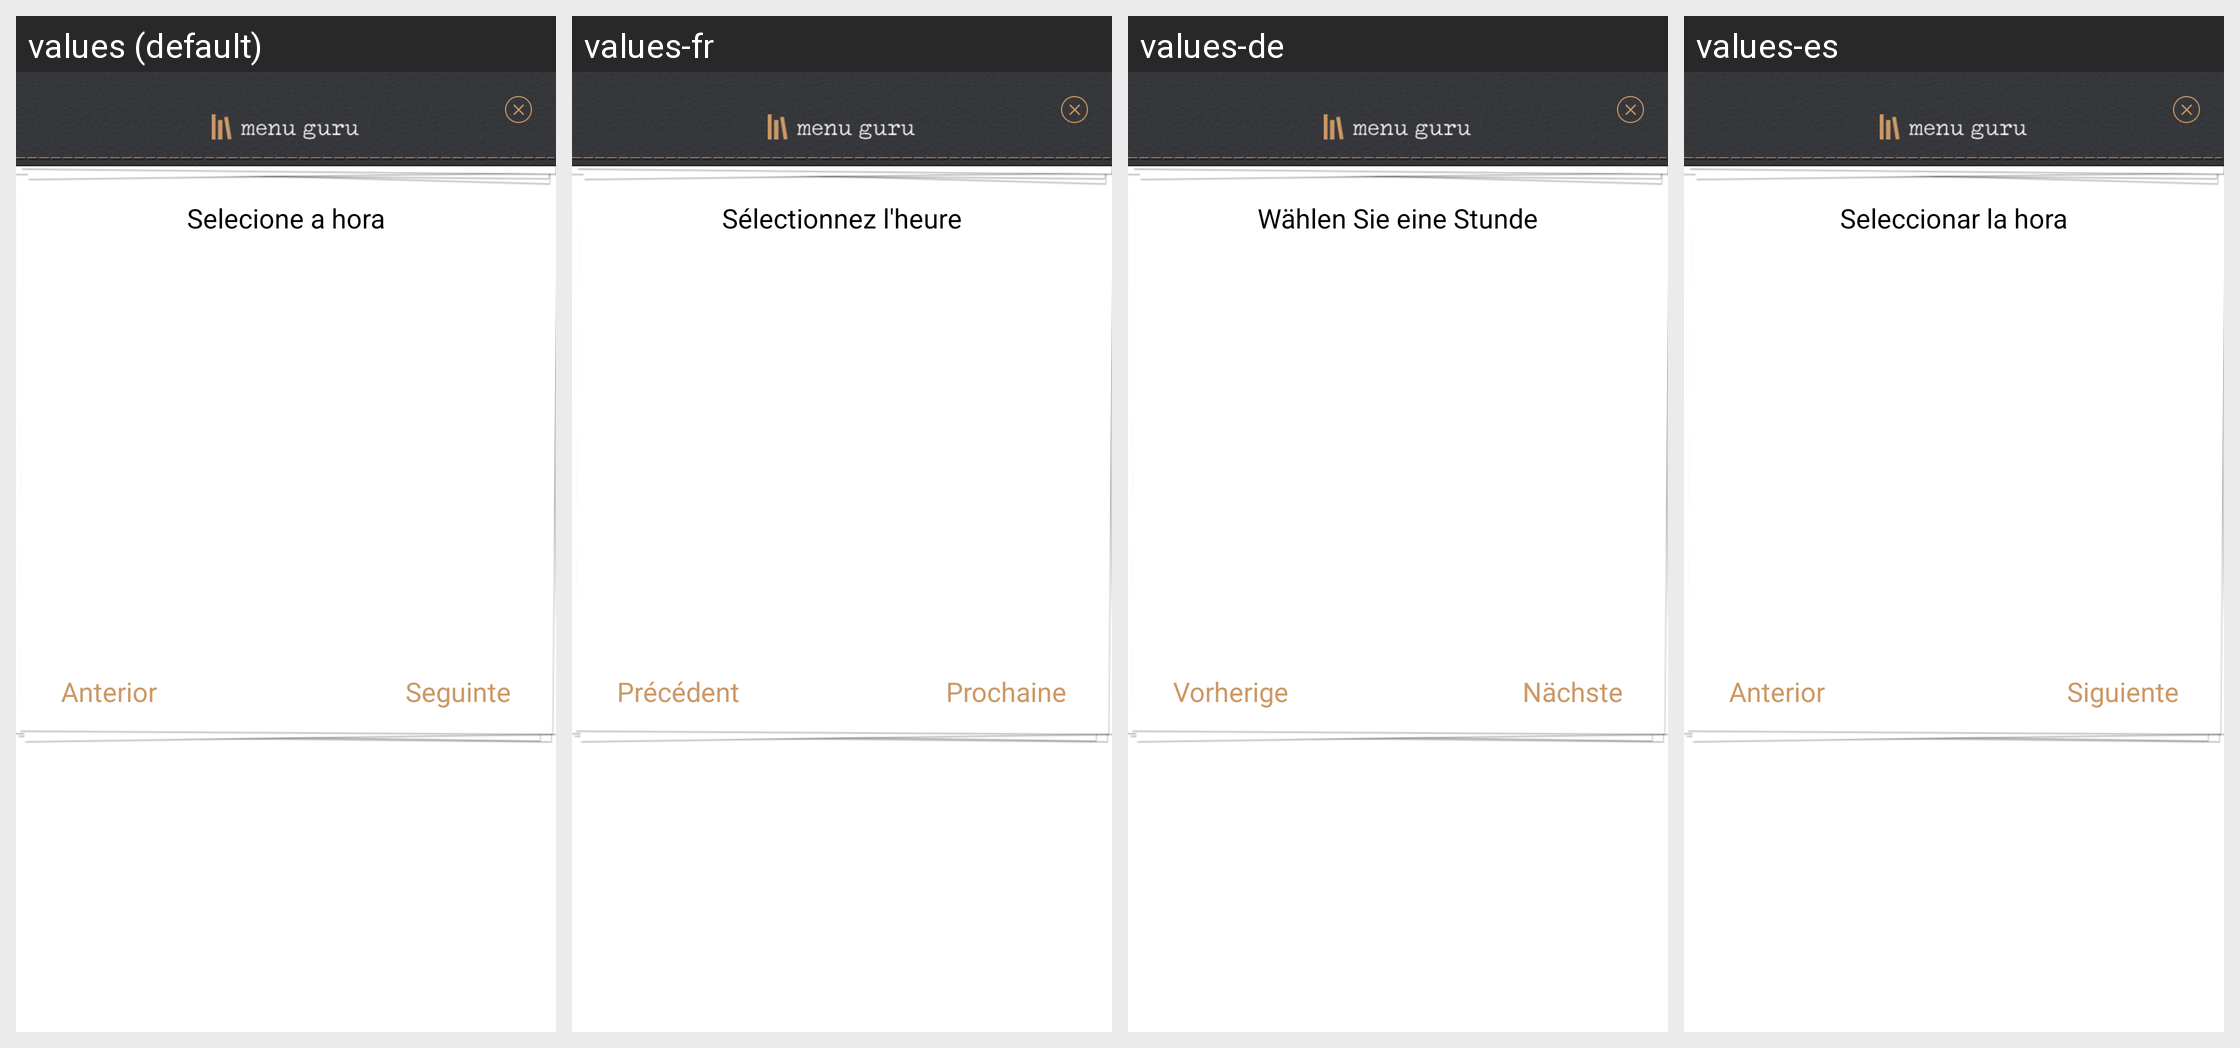

Translations of the strings shown on this Android screen, per locale in the grid:
Android screen res/layout/dialog_hora.xml rendered under 4 locales, left to right: values (default), values-fr, values-de, values-es. Device: Nexus 5 (rendered at 1080×1920; each locale shown at half size, 540×960, under a caption strip naming it); theme Theme.ExampleNovo.
Other locales in the repository, not shown: values-en, values-it, values-pt.
Strings drawn on this screen, with the default value and each locale's value (text and hints the layout hard-codes, and strings that could not be matched under every locale, appear in the picture but are not listed):

sel_hora
  values: Selecione a hora
  values-fr: Sélectionnez l'heure
  values-de: Wählen Sie eine Stunde
  values-es: Seleccionar la hora

ant
  values: Anterior
  values-fr: Précédent
  values-de: Vorherige
  values-es: Anterior

seg
  values: Seguinte
  values-fr: Prochaine
  values-de: Nächste
  values-es: Siguiente
